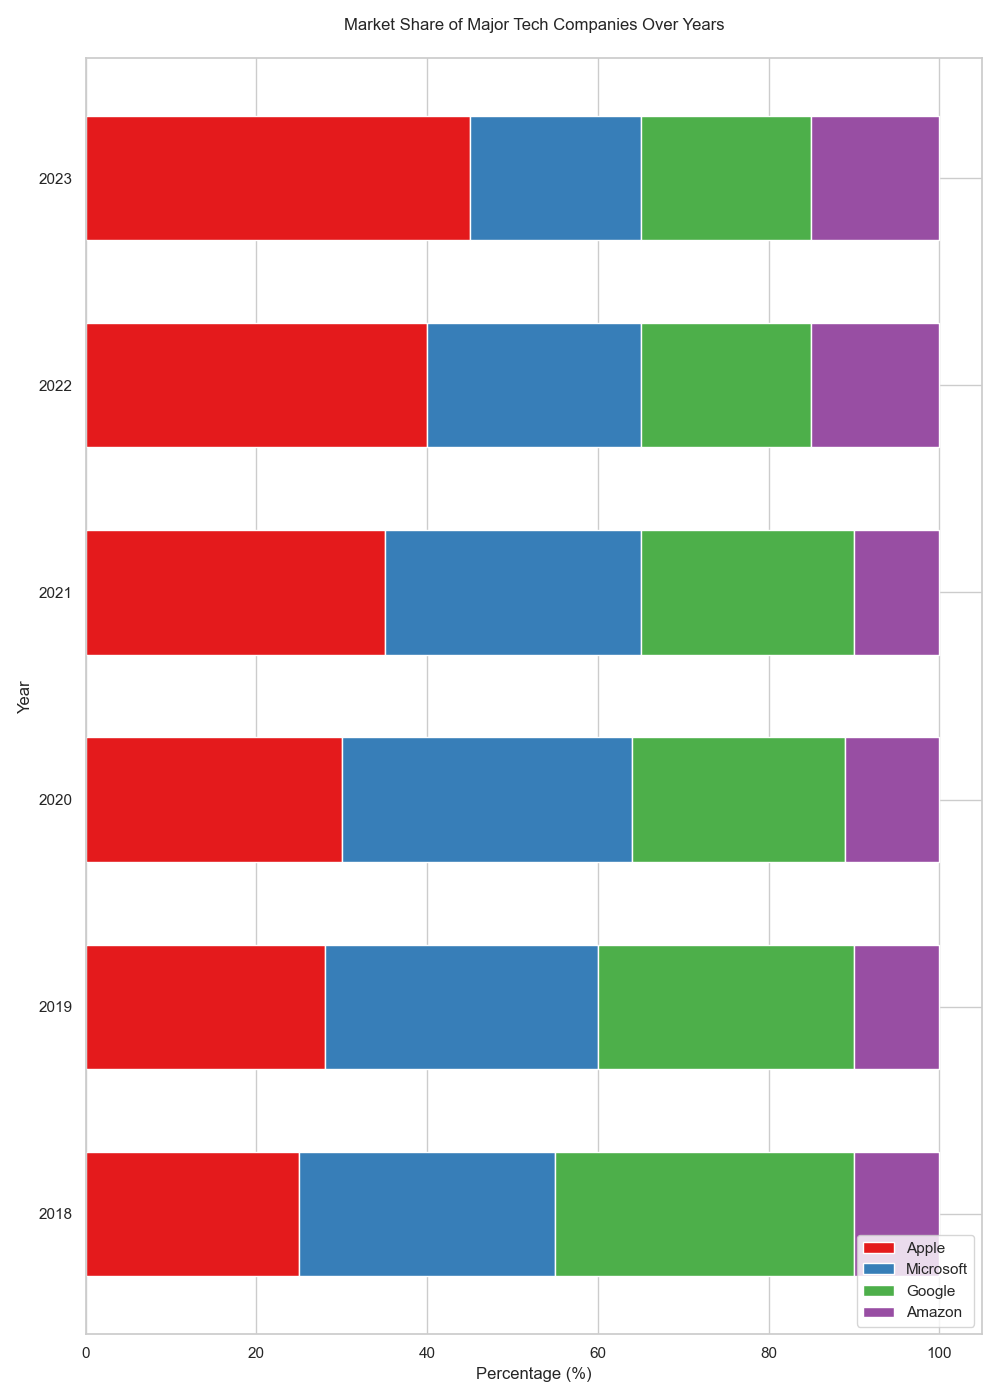

The file beside this chart, header and first rows:
Year, Apple, Microsoft, Google, Amazon
2018, 25, 30, 35, 10
2019, 28, 32, 30, 10
2020, 30, 34, 25, 11
2021, 35, 30, 25, 10
2022, 40, 25, 20, 15
2023, 45, 20, 20, 15
